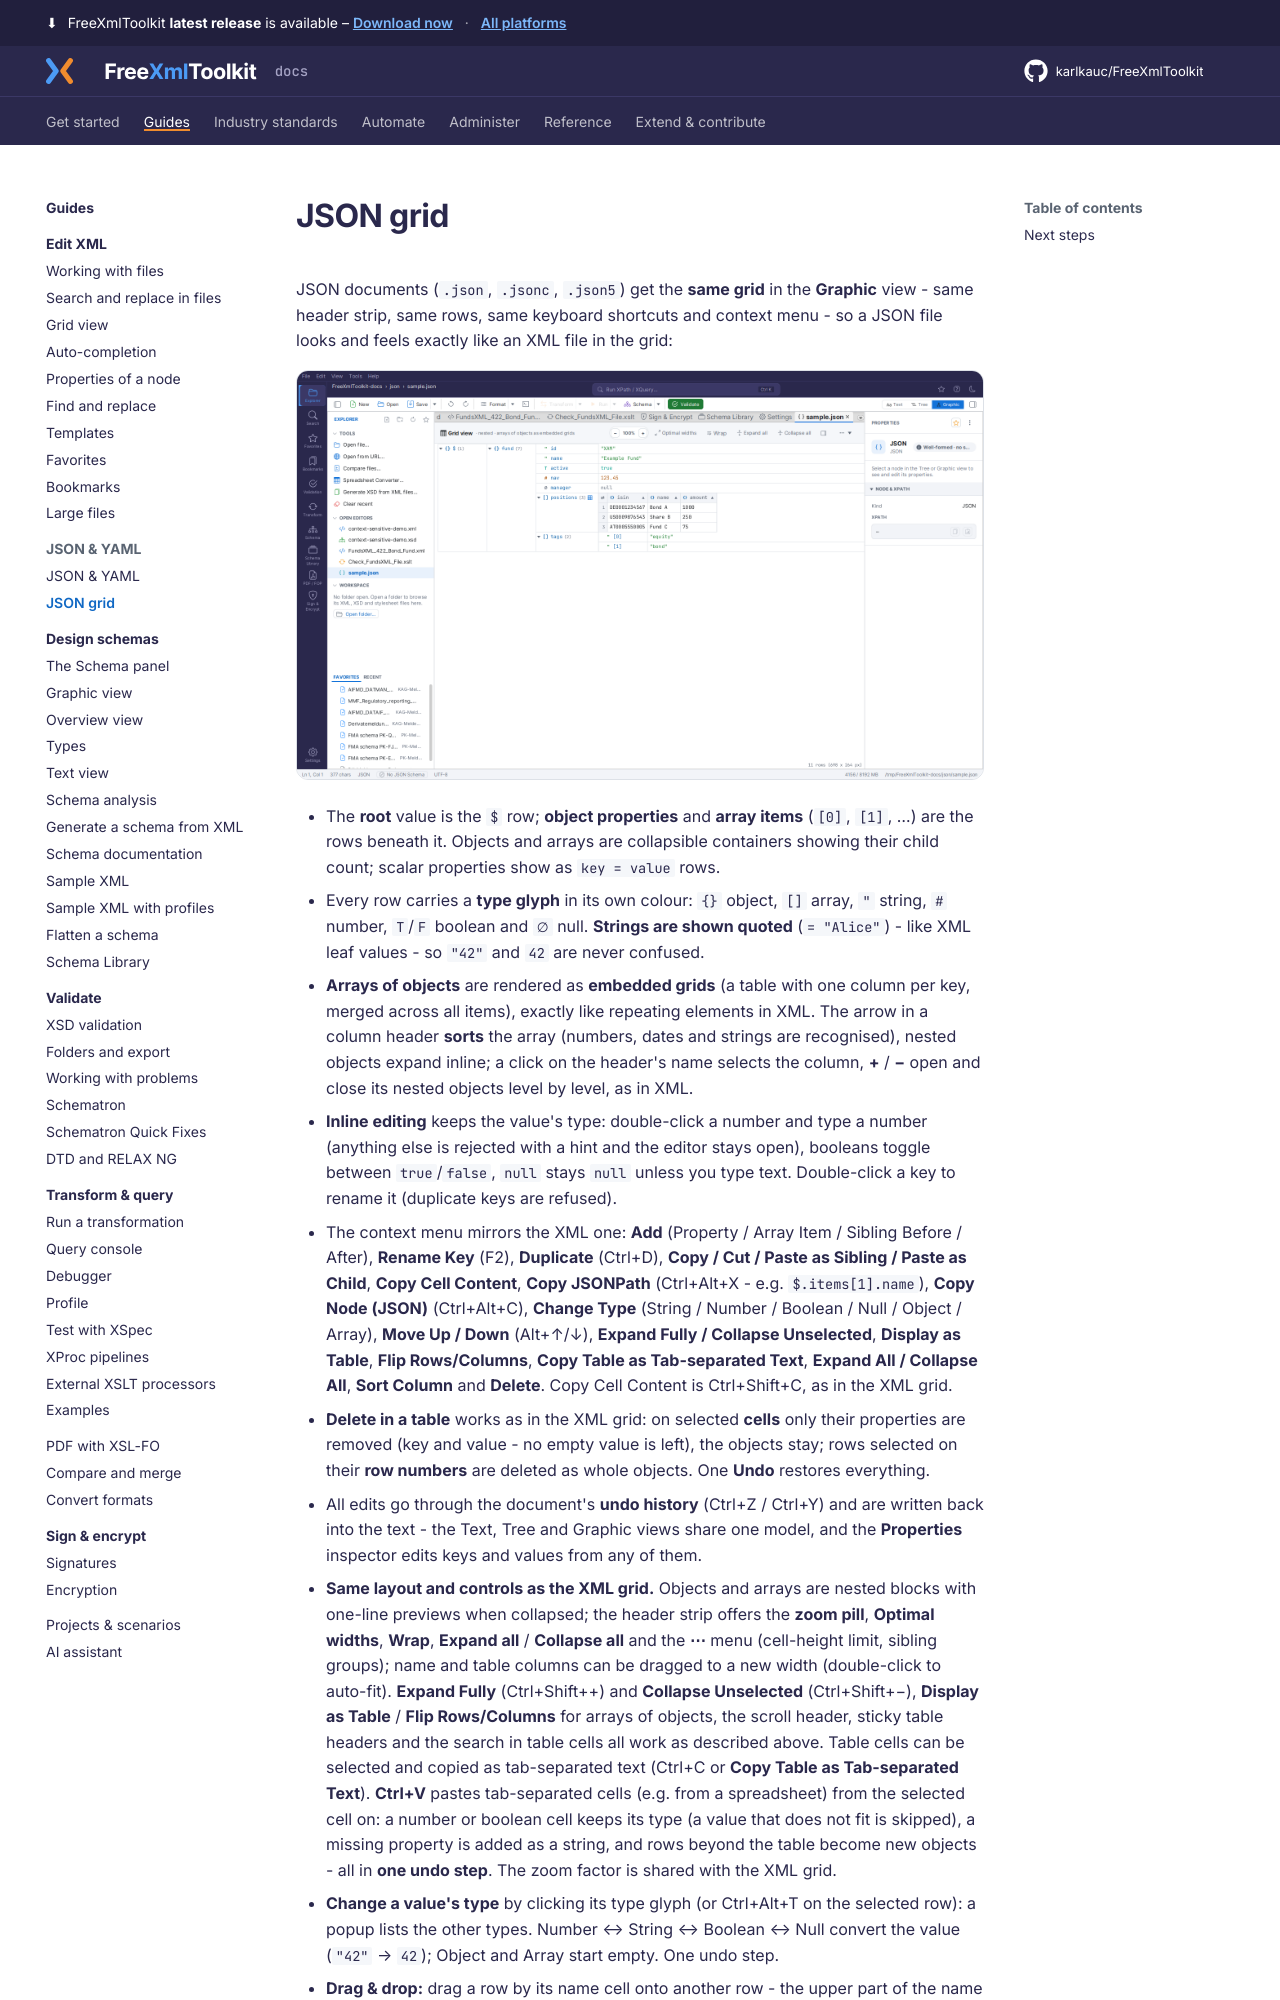

repository: karlkauc/FreeXmlToolkit · page: guides/json-grid/index.html · generator: mkdocs

# JSON grid

JSON documents (`.json`, `.jsonc`, `.json5`) get the **same grid** in the **Graphic** view -
same header strip, same rows, same keyboard shortcuts and context menu - so a JSON file
looks and feels exactly like an XML file in the grid:

![A JSON document in the Graphic (grid) view](../img/unified-shell-json-grid.png)
